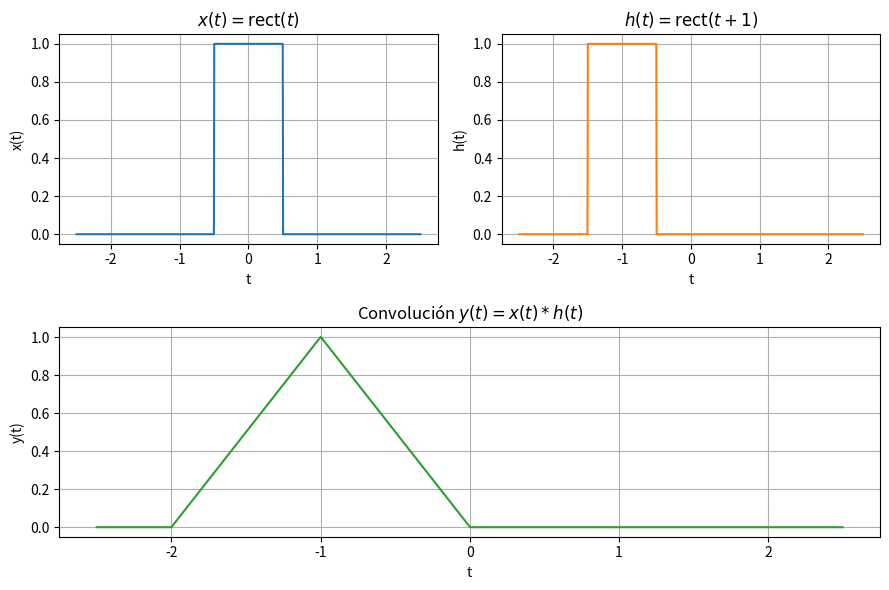

Python code for this plot: (Note: this script raises an exception after producing the figure.)
import numpy as np
import matplotlib.pyplot as plt


def rect(t):
    return np.where((t >= -0.5) & (t <= 0.5), 1, 0)


def x(t):
    return rect(t)


def h(t):
    return rect(t + 1)


t = np.linspace(-2.5, 2.5, 1000)
dt = t[1] - t[0]

x_t = x(t)
h_t = h(t)

y_conv = np.convolve(x_t, h_t, mode="same") * dt

fig, axes = plt.subplot_mosaic([["x", "h"], ["y", "y"]], figsize=(9, 6))
ax_x = axes["x"]
ax_h = axes["h"]
ax_y = axes["y"]

ax_x.plot(t, x_t, color="C0")
ax_x.set_title(r"$x(t) = \operatorname{rect}(t)$")
ax_x.set_xlabel("t")
ax_x.set_ylabel("x(t)")
ax_x.grid(True)

ax_h.plot(t, h_t, color="C1")
ax_h.set_title(r"$h(t) = \operatorname{rect}(t + 1)$")
ax_h.set_xlabel("t")
ax_h.set_ylabel("h(t)")
ax_h.grid(True)

ax_y.plot(t, y_conv, color="C2")
ax_y.set_title(r"Convolución $y(t)=x(t)*h(t)$")
ax_y.set_xlabel("t")
ax_y.set_ylabel("y(t)")
ax_y.grid(True)
fig.tight_layout()
plt.savefig("output/ej3-bii.png")
